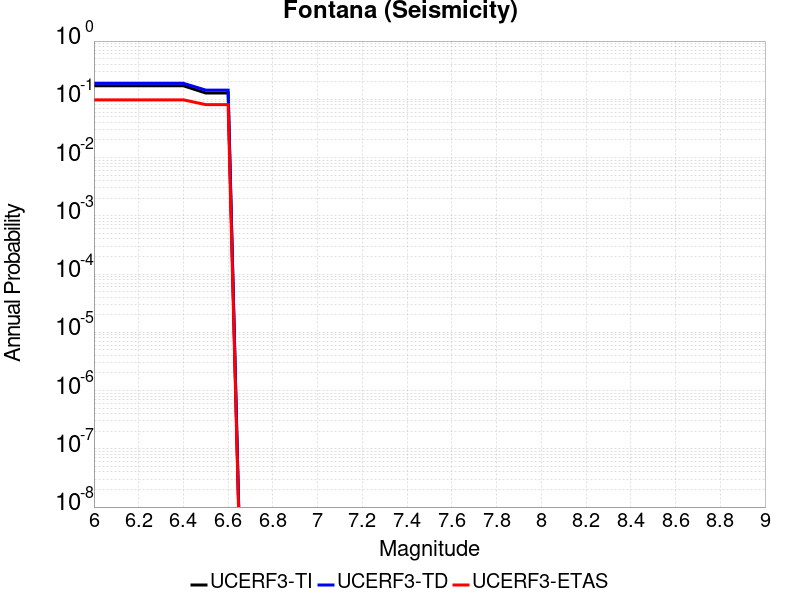

Data behind this chart, as committed beside it:
Magnitude, UCERF3-TI Prob, UCERF3-TD Prob, UCERF3-ETAS Prob
6.0, 0.1708, 0.1883, 0.098
6.1, 0.1708, 0.1883, 0.098
6.2, 0.1708, 0.1883, 0.098
6.3, 0.1708, 0.1883, 0.098
6.4, 0.1708, 0.1883, 0.098
6.5, 0.1283, 0.1439, 0.081
6.6, 0.1283, 0.1439, 0.081
